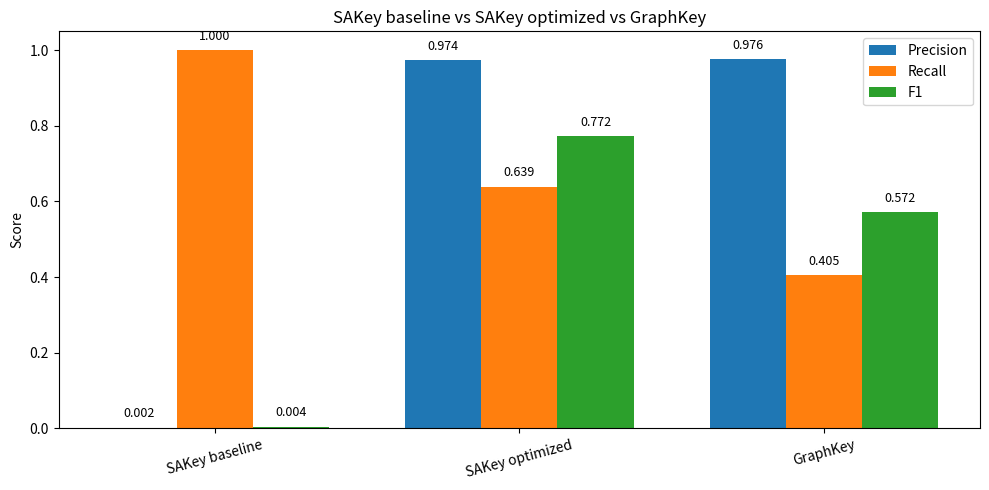
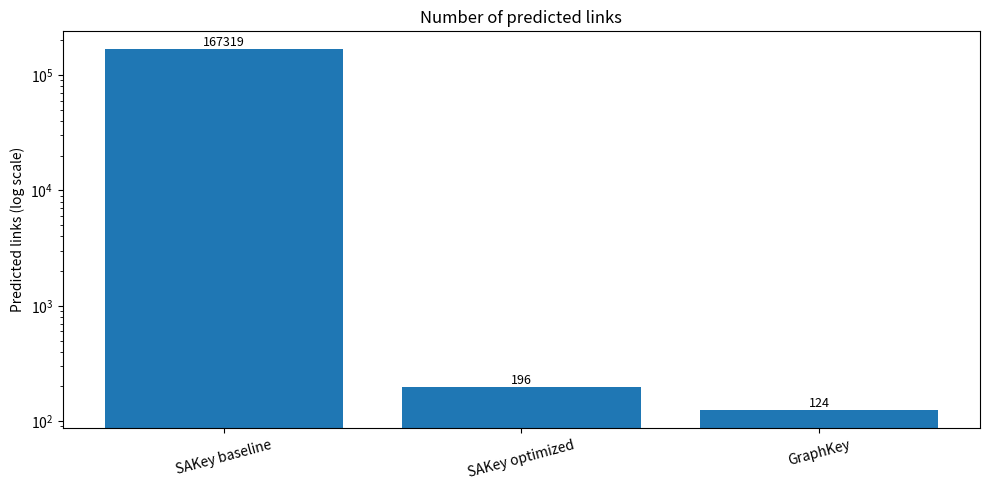

The matplotlib source for these figures, in order:
import pandas as pd
import numpy as np
import matplotlib.pyplot as plt

data = [
    {"Method": "SAKey baseline",  "Precision": 0.002, "Recall": 1.000, "F1": 0.004, "Pred": 167319},
    {"Method": "SAKey optimized", "Precision": 0.974, "Recall": 0.639, "F1": 0.772, "Pred": 196},
    {"Method": "GraphKey",        "Precision": 0.976, "Recall": 0.405, "F1": 0.572, "Pred": 124},
]

df = pd.DataFrame(data)

# Precision Recall F1 
metrics = ["Precision", "Recall", "F1"]
x = np.arange(len(df["Method"]))
width = 0.25

fig = plt.figure(figsize=(10,5))
ax = fig.add_subplot(111)

bars = []

for j, m in enumerate(metrics):
    b = ax.bar(x + (j-1)*width, df[m], width, label=m)
    bars.append(b)

ax.set_xticks(x)
ax.set_xticklabels(df["Method"], rotation=15)
ax.set_ylim(0,1.05)
ax.set_ylabel("Score")
ax.set_title("SAKey baseline vs SAKey optimized vs GraphKey")
ax.legend()

for group in bars:
    for bar in group:
        height = bar.get_height()
        ax.text(
            bar.get_x() + bar.get_width()/2,
            height + 0.02,
            f"{height:.3f}",
            ha="center",
            va="bottom",
            fontsize=9
        )

plt.tight_layout()
plt.show()


# predicted links
fig = plt.figure(figsize=(10,5))
ax = fig.add_subplot(111)

bars = ax.bar(df["Method"], df["Pred"])

ax.set_yscale("log")
ax.set_ylabel("Predicted links (log scale)")
ax.set_title("Number of predicted links")

for bar in bars:
    height = bar.get_height()
    ax.text(
        bar.get_x() + bar.get_width()/2,
        height,
        f"{int(height)}",
        ha="center",
        va="bottom",
        fontsize=9
    )

plt.xticks(rotation=15)
plt.tight_layout()
plt.show()
